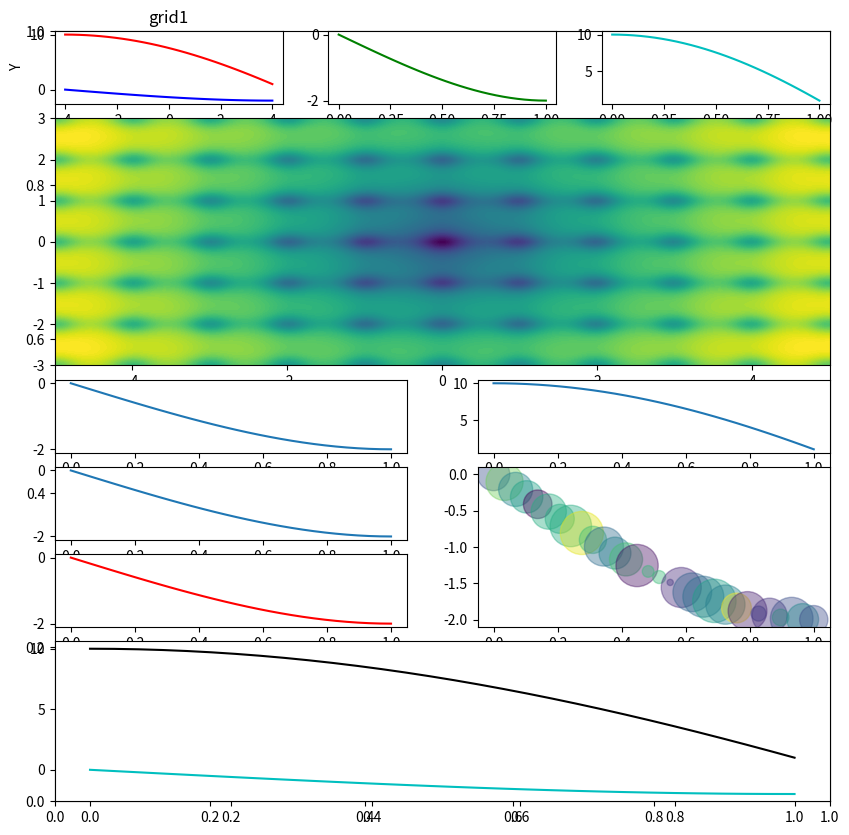

Write the Python code that produced this figure.
import matplotlib.pyplot as plt
import numpy as np
import math
x = np.linspace(0, 1, 30)
x1 = np.linspace(-4,4,30)
x2, y3 = np.meshgrid(np.linspace(-5, 5,150), np.linspace(-3,3,150))
y1 = x**4 - 10*x**2+10
y2 = x**3 - 3*x
z = -20*np.exp(-0.2*np.sqrt(0.5*(x2**2+y3**2)))-np.exp(0.5*np.cos(2*math.pi*x2)+np.cos(2*math.pi*y3))+math.e+20
rand = np.random.RandomState(0)
size = 1000*rand.rand(30)
colors = rand.rand(30)

fig, ax = plt.subplots(figsize=(10,10))
ax1 = plt.subplot2grid((9, 3), (0, 0))
plt.plot(x1,y1,'r', label = 'y1')
plt.plot(x1,y2,'b', label = 'y2')
plt.title('grid1')
plt.xlabel('X')
plt.ylabel('Y')

ax2 = plt.subplot2grid((9, 3), (0, 1))
plt.plot(x, y2,'g') 

ax3 = plt.subplot2grid((9, 3), (0, 2))
plt.plot(x, y1,'c') 

ax4 = plt.subplot2grid((9, 3), (1, 0),rowspan = 3, colspan = 3)
co = ax4.contourf(x2, y3, z, levels = 120)

ax5 = plt.subplot2grid((9, 2), (4, 0))
plt.plot(x, y2) 

ax6 = plt.subplot2grid((9, 2), (4, 1))
plt.plot(x, y1) 

ax7 = plt.subplot2grid((9, 2), (5, 0))
plt.plot(x, y2) 

ax8 = plt.subplot2grid((9, 2), (5, 1), rowspan = 2)
ax8.scatter(x,y2,s = size,c = colors, cmap = 'viridis', alpha = 0.4)

ax9 = plt.subplot2grid((9, 2), (6, 0))
plt.plot(x, y2,'r') 

ax10 = plt.subplot2grid((9, 1), (7, 0),rowspan = 3)
plt.plot(x, y1,'k') 
plt.plot(x, y2,'c') 
plt.show()